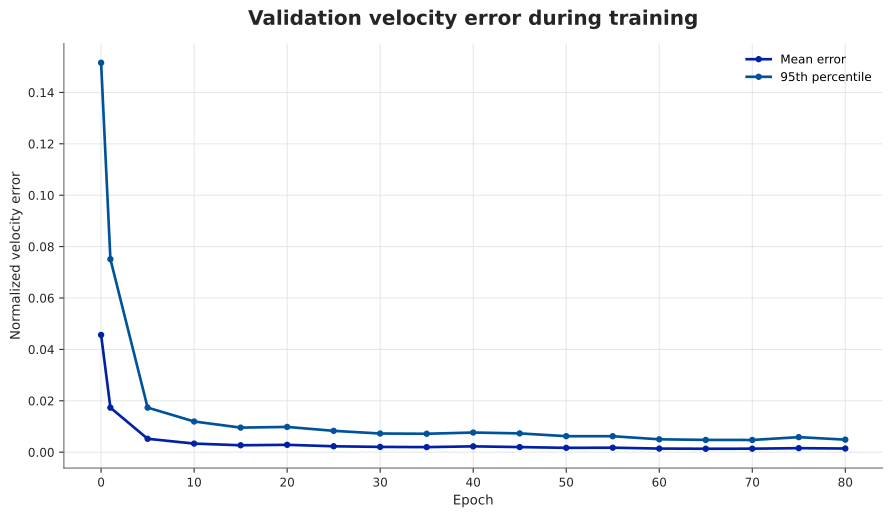

Source data for this figure (header and first rows):
epoch, mean_velocity_error, p95_velocity_error
0, 0.04563, 0.1515
1, 0.01732, 0.07511
5, 0.00521, 0.01734
10, 0.00334, 0.01193
15, 0.002685, 0.009559
20, 0.002862, 0.009823
25, 0.002295, 0.008303
30, 0.002051, 0.007259
35, 0.001967, 0.007167
40, 0.002262, 0.007642
45, 0.001982, 0.007308
50, 0.001685, 0.006227
55, 0.001744, 0.006203
60, 0.001402, 0.005008
65, 0.00133, 0.004773
70, 0.00136, 0.004745
75, 0.001559, 0.005848
80, 0.001422, 0.004878
